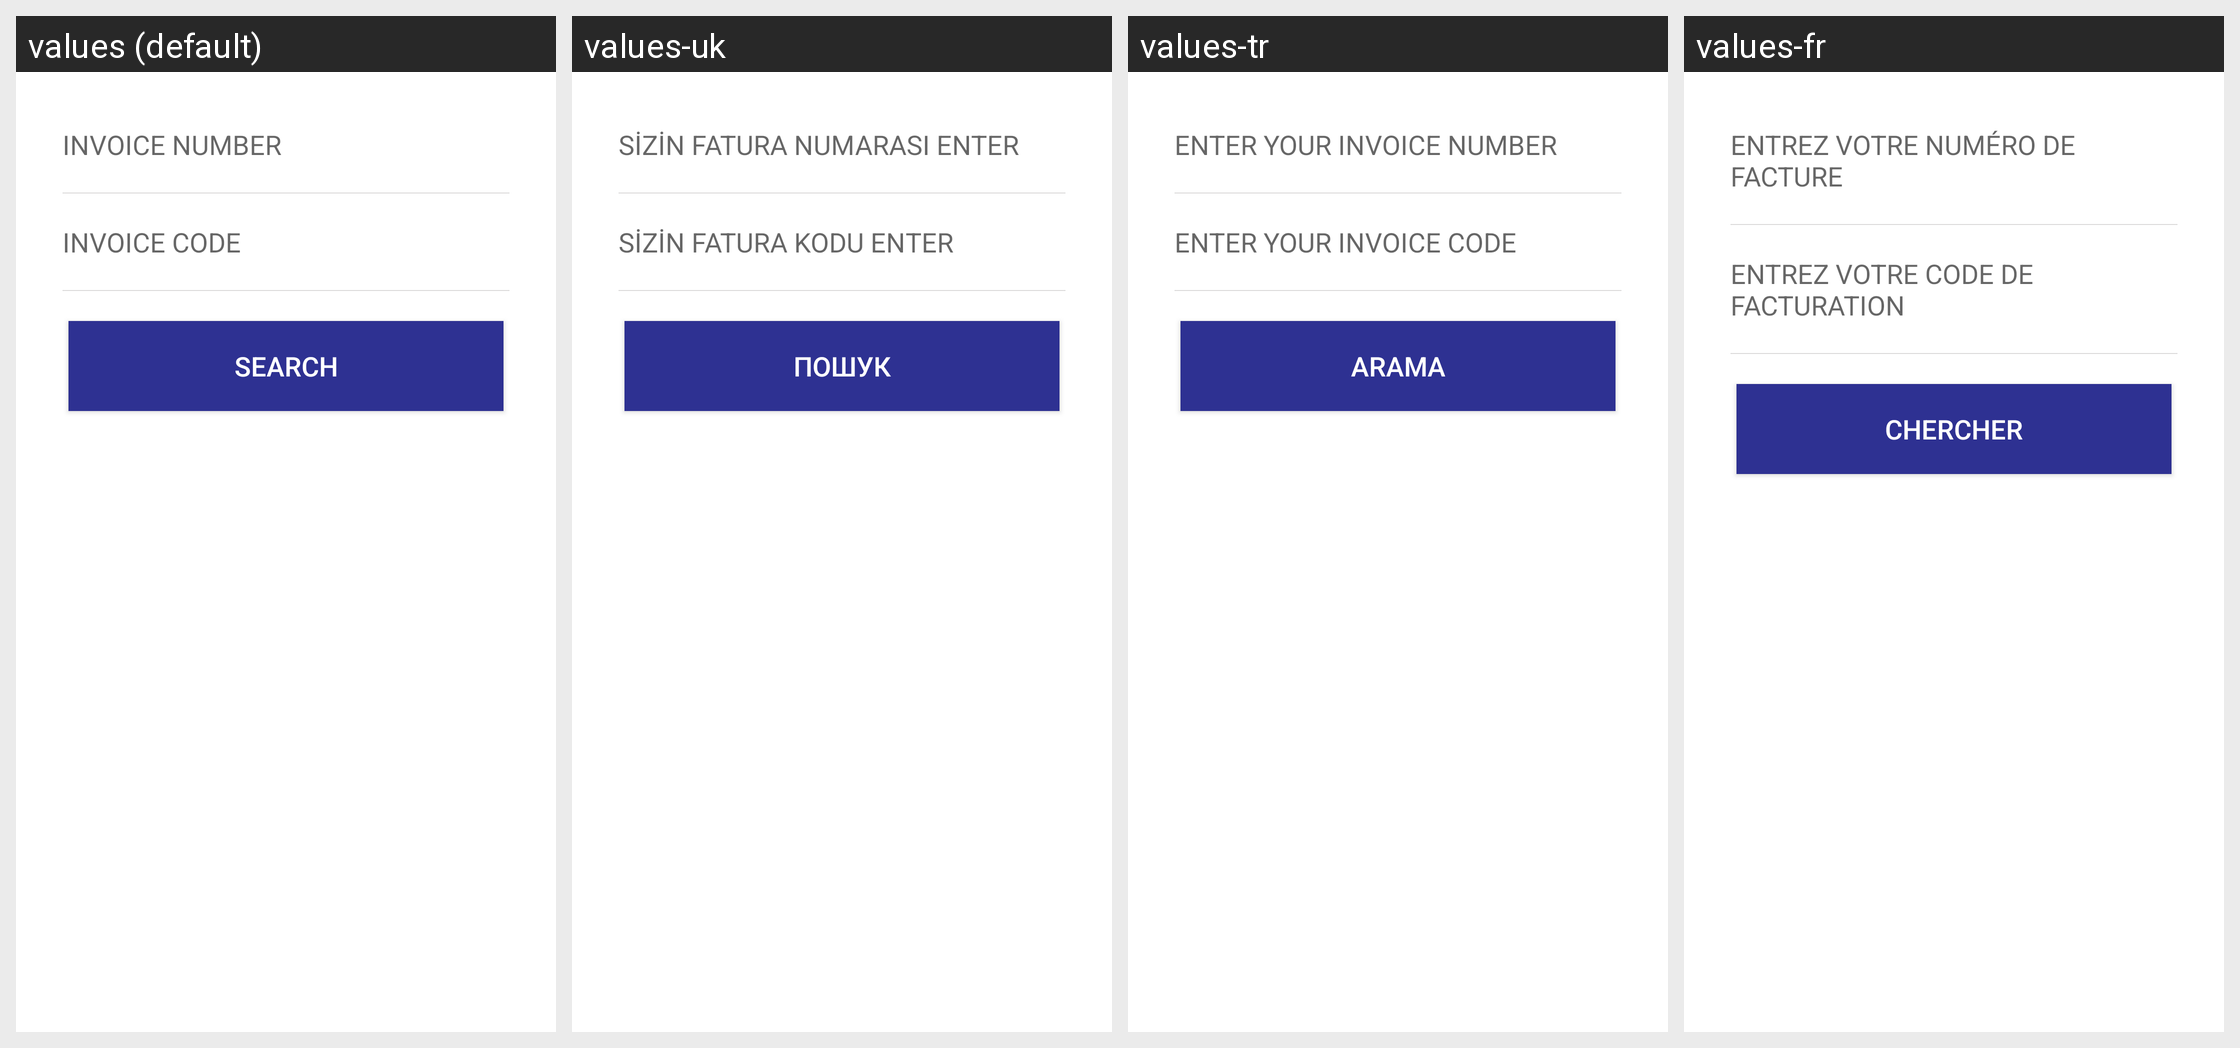

This grid shows one Android layout under several languages. Give, for every string resource on the screen, its name, the default text and each shown locale's text.
Android screen res/layout/fragment_booking_fragment.xml rendered under 4 locales, left to right: values (default), values-uk, values-tr, values-fr. Device: Nexus 5 (rendered at 1080×1920; each locale shown at half size, 540×960, under a caption strip naming it); theme AppTheme.
Other locales in the repository, not shown: values-ar, values-es, values-it, values-pt, values-ru, values-tl.
Strings drawn on this screen, with the default value and each locale's value (text and hints the layout hard-codes, and strings that could not be matched under every locale, appear in the picture but are not listed):

invoice_hint
  values: INVOICE NUMBER
  values-uk: SİZİN FATURA NUMARASI ENTER
  values-tr: ENTER YOUR INVOICE NUMBER
  values-fr: ENTREZ VOTRE NUMÉRO DE FACTURE

invc_code
  values: INVOICE CODE
  values-uk: SİZİN FATURA KODU ENTER
  values-tr: ENTER YOUR INVOICE CODE
  values-fr: ENTREZ VOTRE CODE DE FACTURATION

search
  values: Search
  values-uk: пошук
  values-tr: Arama
  values-fr: Chercher
